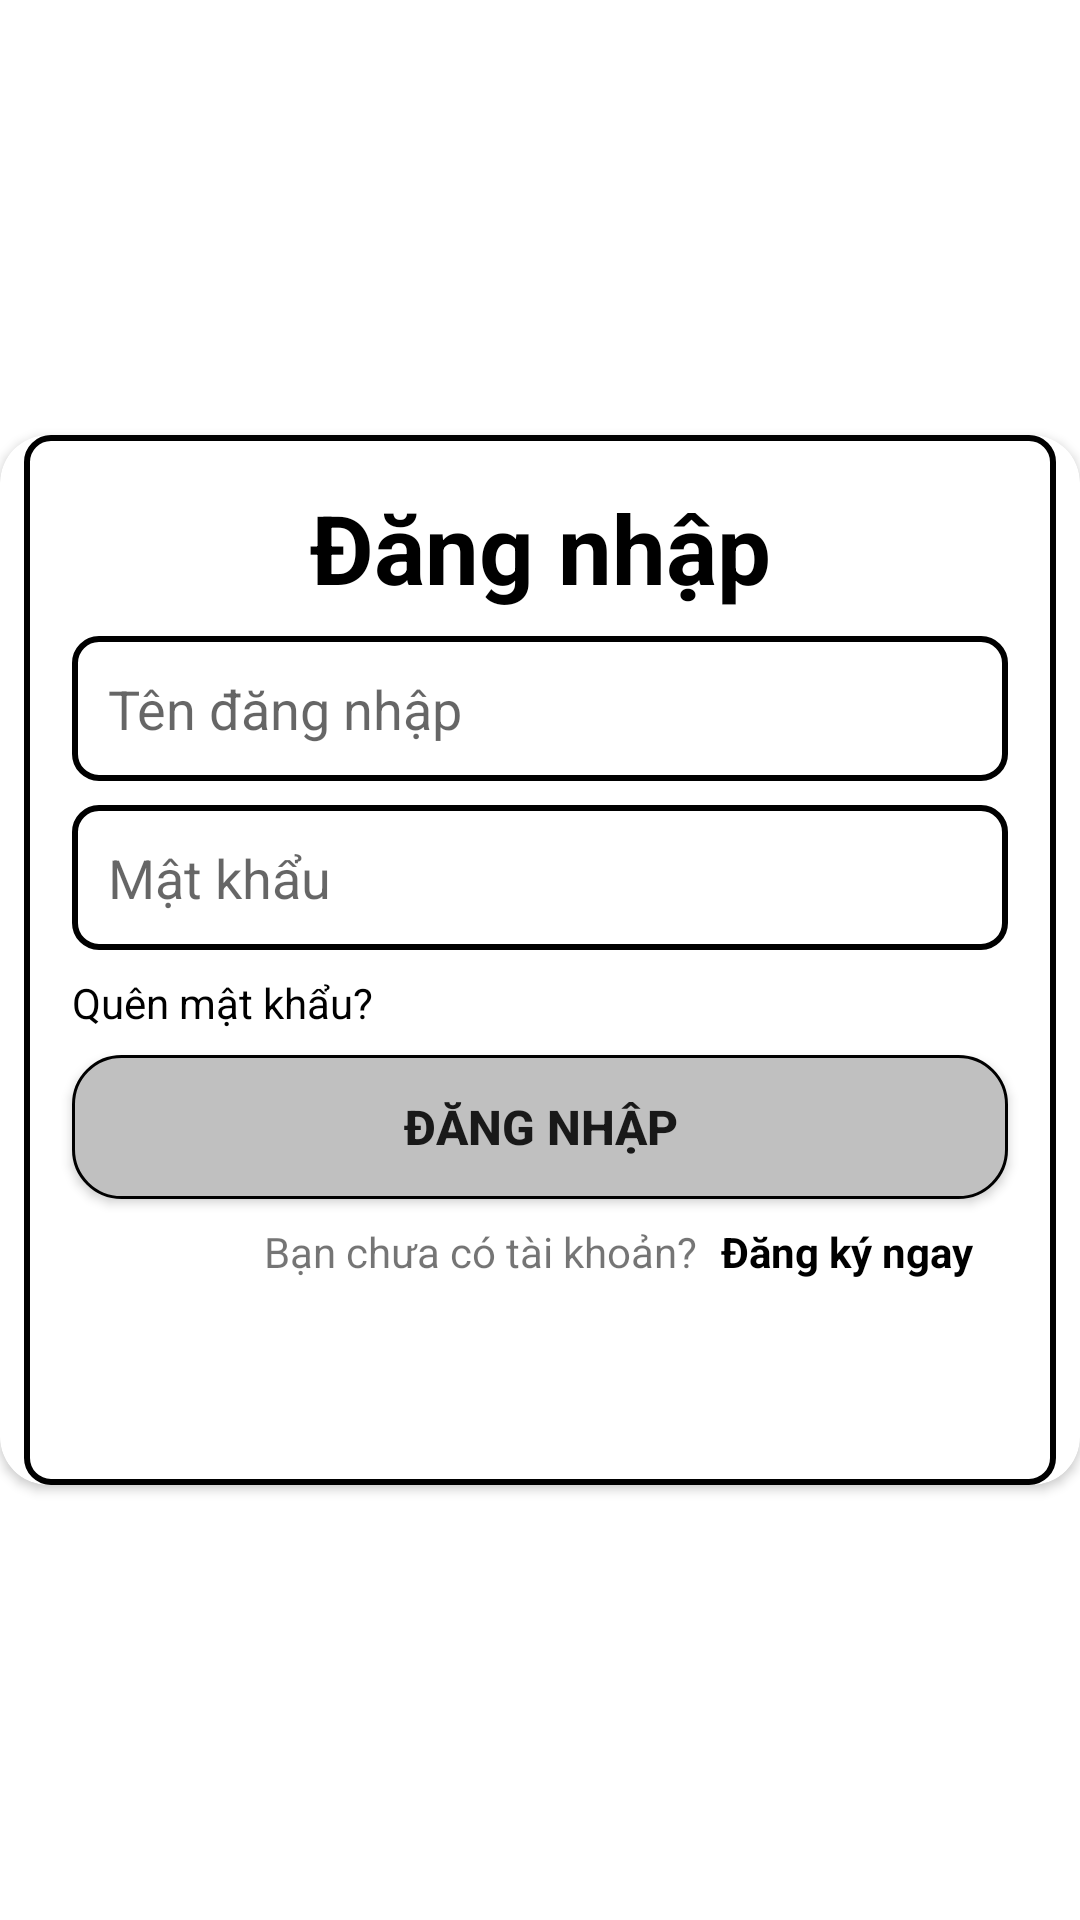

Here is an Android app screen rendered from its layout file. Give the layout XML and the strings, colors and styles it references.
<!-- AndroidManifest.xml: application theme Theme.StudyApp -->
<!-- res/layout/activity_login.xml -->
<?xml version="1.0" encoding="utf-8"?>
<androidx.constraintlayout.widget.ConstraintLayout xmlns:android="http://schemas.android.com/apk/res/android"
    xmlns:app="http://schemas.android.com/apk/res-auto"
    xmlns:tools="http://schemas.android.com/tools"
    android:layout_width="match_parent"
    android:layout_height="match_parent"
    tools:context=".ui.login.LoginActivity">
    <androidx.cardview.widget.CardView
        android:layout_width="match_parent"
        android:layout_height="350dp"
        app:layout_constraintTop_toTopOf="parent"
        app:layout_constraintBottom_toBottomOf="parent"
        app:layout_constraintLeft_toLeftOf="parent"
        app:layout_constraintRight_toRightOf="parent"
        app:cardCornerRadius="16dp"
        >
        <androidx.constraintlayout.widget.ConstraintLayout
            android:layout_width="match_parent"
            android:layout_height="match_parent"
            android:background="@drawable/edit_text_border"
            android:layout_marginRight="8dp"
            android:layout_marginLeft="8dp"
            >
            <androidx.appcompat.widget.AppCompatTextView
                android:id="@+id/tv_login_text"
                android:layout_width="wrap_content"
                android:layout_height="wrap_content"
                app:layout_constraintTop_toTopOf="parent"
                app:layout_constraintLeft_toLeftOf="parent"
                app:layout_constraintRight_toRightOf="parent"
                android:text="Đăng nhập"
                android:textColor="@color/black"
                android:textSize="32sp"
                android:textStyle="bold"
                android:layout_marginTop="16dp"
                />
            <androidx.appcompat.widget.AppCompatEditText
                android:id="@+id/edt_username"
                android:layout_width="match_parent"
                android:layout_height="wrap_content"
                app:layout_constraintTop_toBottomOf="@id/tv_login_text"
                app:layout_constraintLeft_toLeftOf="parent"
                app:layout_constraintRight_toRightOf="parent"
                android:hint="Tên đăng nhập"
                android:background="@drawable/edit_text_border"
                android:padding = "12dp"
                android:layout_marginTop="8dp"
                android:layout_marginLeft="16dp"
                android:layout_marginRight="16dp"
                />
            <androidx.appcompat.widget.AppCompatTextView
                android:id="@+id/tv_error_username"
                android:layout_width="match_parent"
                android:layout_height="wrap_content"
                app:layout_constraintTop_toBottomOf="@id/edt_username"
                app:layout_constraintLeft_toLeftOf="parent"
                app:layout_constraintRight_toRightOf="parent"
                android:text="Lỗi tên đăng nhập"
                android:textColor="@color/red"
                android:layout_marginLeft="16dp"
                android:layout_marginTop="4dp"
                android:visibility="gone"
                />
            <androidx.appcompat.widget.AppCompatEditText
                android:id="@+id/edt_password"
                android:layout_width="match_parent"
                android:layout_height="wrap_content"
                app:layout_constraintTop_toBottomOf="@id/tv_error_username"
                app:layout_constraintLeft_toLeftOf="parent"
                app:layout_constraintRight_toRightOf="parent"
                android:hint="Mật khẩu"
                android:inputType="textPassword"
                android:background="@drawable/edit_text_border"
                android:padding="12dp"
                android:layout_marginTop="8dp"
                android:layout_marginLeft="16dp"
                android:layout_marginRight="16dp"
                />
            <androidx.appcompat.widget.AppCompatTextView
                android:id="@+id/tv_error_password"
                android:layout_width="match_parent"
                android:layout_height="wrap_content"
                app:layout_constraintTop_toBottomOf="@id/edt_password"
                app:layout_constraintLeft_toLeftOf="parent"
                app:layout_constraintRight_toRightOf="parent"
                android:text="Lỗi mật khẩu"
                android:textColor="@color/red"
                android:layout_marginLeft="16dp"
                android:layout_marginTop="4dp"
                android:visibility="gone"
                />
            <androidx.appcompat.widget.AppCompatTextView
                android:id="@+id/tv_fogotpassword"
                android:layout_width="match_parent"
                android:layout_height="wrap_content"
                app:layout_constraintTop_toBottomOf="@id/tv_error_password"
                app:layout_constraintLeft_toLeftOf="parent"
                app:layout_constraintRight_toRightOf="parent"
                android:text="Quên mật khẩu?"
                android:textColor="@color/black"
                android:layout_marginTop="8dp"
                android:layout_marginLeft="16dp"
                />
            <androidx.appcompat.widget.AppCompatButton
                android:id="@+id/btn_login"
                android:layout_width="match_parent"
                android:layout_height="wrap_content"
                app:layout_constraintTop_toBottomOf="@id/tv_fogotpassword"
                app:layout_constraintLeft_toLeftOf="parent"
                app:layout_constraintRight_toRightOf="parent"
                android:background="@drawable/button_login_background"
                android:layout_marginTop="8dp"
                android:layout_marginLeft="16dp"
                android:layout_marginRight="16dp"
                android:text="Đăng nhập"
                android:textStyle="bold"
                android:textSize="16sp"
                />
            <androidx.appcompat.widget.AppCompatTextView
                android:id="@+id/tv_sign_up_asking"
                android:layout_width="wrap_content"
                android:layout_height="wrap_content"
                app:layout_constraintTop_toBottomOf="@id/btn_login"
                app:layout_constraintLeft_toLeftOf="parent"
                android:text="Bạn chưa có tài khoản?"
                android:layout_marginLeft="80dp"
                android:layout_marginTop="8dp"/>
            <androidx.appcompat.widget.AppCompatTextView
                android:id="@+id/tv_sign_up_btn"
                android:layout_width="wrap_content"
                android:layout_height="wrap_content"
                app:layout_constraintTop_toTopOf="@id/tv_sign_up_asking"
                app:layout_constraintLeft_toRightOf="@id/tv_sign_up_asking"
                app:layout_constraintBottom_toBottomOf="@id/tv_sign_up_asking"
                android:text="Đăng ký ngay"
                android:textStyle="bold"
                android:textColor="@color/black"
                android:layout_marginLeft="8dp"/>
        </androidx.constraintlayout.widget.ConstraintLayout>

    </androidx.cardview.widget.CardView>
</androidx.constraintlayout.widget.ConstraintLayout>
<!-- resources referenced by this layout -->
<resources>
  <color name="black">#FF000000</color>
  <color name="red">#FF0000</color>
  <!-- drawable button_login_background (drawable) -->
  <shape xmlns:android="http://schemas.android.com/apk/res/android">
      <solid android:color="@color/sliver" /> 
      <corners android:radius="16dp" />
      <stroke android:color="@android:color/black" android:width="1dp" />
  </shape>
  <!-- drawable edit_text_border (drawable) -->
  <shape xmlns:android="http://schemas.android.com/apk/res/android">
      <stroke android:width="2dp" android:color="@color/black" /> 
      <corners android:radius="8dp" /> 
  </shape>
  <style name="Theme.StudyApp" parent="Theme.MaterialComponents.DayNight.NoActionBar">
          
          <item name="colorPrimary">@color/purple_500</item>
          <item name="colorPrimaryVariant">@color/purple_700</item>
          <item name="colorOnPrimary">@color/white</item>
          
          <item name="colorSecondary">@color/teal_200</item>
          <item name="colorSecondaryVariant">@color/teal_700</item>
          <item name="colorOnSecondary">@color/black</item>
          
          <item name="android:statusBarColor">?attr/colorPrimaryVariant</item>
          
      </style>
  <color name="sliver">#C0C0C0</color>
  <color name="purple_500">#FF6200EE</color>
  <color name="purple_700">#FF3700B3</color>
  <color name="white">#FFFFFFFF</color>
  <color name="teal_200">#FF03DAC5</color>
  <color name="teal_700">#FF018786</color>
</resources>
